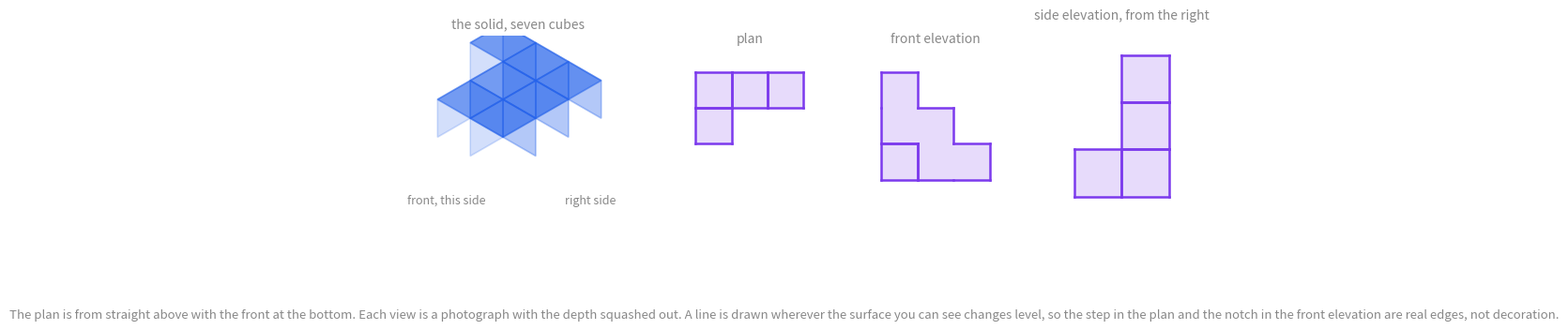
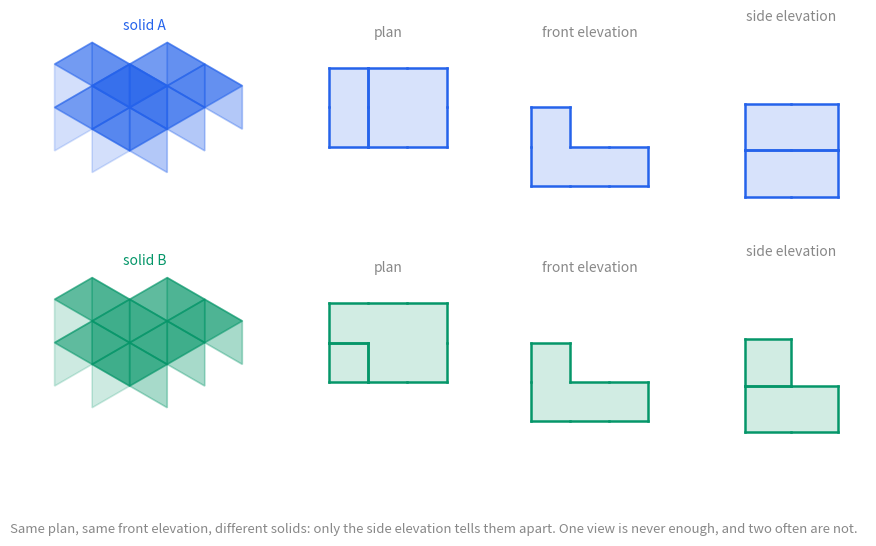

Python code for these plots, in order:
"""Figures for Plans and Elevations (Vocab).md — run: python3 plans-and-elevations-figures.py
Builds solids from unit cubes, draws each in isometric projection, and computes its plan, front elevation and side
elevation by projection, drawing an edge wherever the visible surface changes depth. Nothing is drawn by hand."""
import math, re
import matplotlib
matplotlib.use("Agg")
import matplotlib.pyplot as plt
from matplotlib.patches import Polygon

TXT = "#888"; BLUE, PURPLE, GREEN, RED, AMBER, TEAL = "#2563eb", "#7c3aed", "#059669", "#dc2626", "#f59e0b", "#0891b2"
plt.rcParams.update({"text.color": TXT, "font.size": 10, "svg.fonttype": "none"})
C30, S30 = math.cos(math.radians(30)), 0.5

def save(fig, name):
    fig.savefig(name, format="svg", transparent=True, bbox_inches="tight")
    s = open(name).read(); m = re.search(r"<svg[^>]*>", s)
    tag = re.sub(r'\s(width|height)="[^"]*"', "", m.group(0)).replace("<svg", '<svg width="100%"', 1)
    open(name, "w").write(s[:m.start()] + tag + s[m.end():]); plt.close(fig)

def iso(x, y, z):                                   # viewer up and to the front-right: +x to the right, +y to the front-left
    return (x - y) * C30, (x + y) * S30 + z

def draw_solid(ax, cubes, color=BLUE):
    top, right, left = color, color, color
    for (x, y, z) in sorted(cubes, key=lambda c: c[0] + c[1] + c[2]):
        faces = [([(x, y, z + 1), (x + 1, y, z + 1), (x + 1, y + 1, z + 1), (x, y + 1, z + 1)], 0.55),   # top
                 ([(x + 1, y, z), (x + 1, y + 1, z), (x + 1, y + 1, z + 1), (x + 1, y, z + 1)], 0.35),   # +x side
                 ([(x, y + 1, z), (x + 1, y + 1, z), (x + 1, y + 1, z + 1), (x, y + 1, z + 1)], 0.2)]    # +y side (front)
        for pts, a in faces:
            ax.add_patch(Polygon([iso(*p) for p in pts], closed=True, facecolor=color, alpha=a, edgecolor=color, lw=1.2))
    ax.set_aspect("equal"); ax.axis("off")

def view(ax, cubes, which, color=PURPLE, title="", ylim=(-0.6, 3.6)):
    """which: 'plan' (from above, front at the bottom), 'front' (from the front, +y side), 'side' (from the right, +x side)."""
    cells = {}                                       # (u, v) on the page -> depth of the nearest visible cube
    for (x, y, z) in cubes:
        if which == "plan":   u, v, depth = x, -y, -z            # looking down: nearer means higher z
        elif which == "front": u, v, depth = x, z, -y           # looking from +y: nearer means larger y
        else:                  u, v, depth = -y, z, -x           # looking from +x: nearer means larger x; +y appears to the left
        cells[(u, v)] = min(cells.get((u, v), 99), depth)
    for (u, v), d in cells.items():
        ax.add_patch(Polygon([(u, v), (u + 1, v), (u + 1, v + 1), (u, v + 1)], closed=True, facecolor=color, alpha=0.18, edgecolor="none"))
    for (u, v), d in cells.items():                  # an edge wherever the visible surface changes depth, or ends
        for (du, dv, seg) in [(1, 0, [(u + 1, v), (u + 1, v + 1)]), (-1, 0, [(u, v), (u, v + 1)]), (0, 1, [(u, v + 1), (u + 1, v + 1)]), (0, -1, [(u, v), (u + 1, v)])]:
            if cells.get((u + du, v + dv)) != d:
                ax.plot(*zip(*seg), color=color, lw=1.8)
    ax.set_aspect("equal"); ax.axis("off"); ax.set_title(title, color=TXT, fontsize=10)
    us = [u for u, _ in cells]; vs = [v for _, v in cells]
    ax.set_xlim(min(us) - 0.6, max(us) + 1.6); ax.set_ylim(min(vs) - 0.6, max(vs) + 1.6) if ylim is None else ax.set_ylim(*ylim)

# ── 1. one solid, three views ─────────────────────────────────────────────────────────────────────────────────
solid = {(0, 0, 0), (1, 0, 0), (2, 0, 0), (0, 1, 0), (0, 0, 1), (0, 0, 2), (1, 0, 1)}
fig = plt.figure(figsize=(11, 3.9)); gs = fig.add_gridspec(1, 4, width_ratios=[1.6, 1, 1, 1])
ax = fig.add_subplot(gs[0]); draw_solid(ax, solid); ax.set_xlim(-2.8, 3.6); ax.set_ylim(-1.1, 3.7)
ax.set_title("the solid, seven cubes", color=TXT, fontsize=10)
ax.text(-1.5, -0.75, "front, this side", color=TXT, fontsize=9, ha="center"); ax.text(2.3, -0.75, "right side", color=TXT, fontsize=9, ha="center")
view(fig.add_subplot(gs[1]), solid, "plan", title="plan", ylim=(-2.6, 1.6))
view(fig.add_subplot(gs[2]), solid, "front", title="front elevation", ylim=(-0.6, 3.6))
view(fig.add_subplot(gs[3]), solid, "side", title="side elevation, from the right", ylim=(-0.6, 3.6))
fig.text(0.5, -0.03, "The plan is from straight above with the front at the bottom. Each view is a photograph with the depth squashed out. A line is drawn wherever the surface you can see changes level, so the step in the plan and the notch in the front elevation are real edges, not decoration.", ha="center", color=TXT, fontsize=9.5)
save(fig, "plans-and-elevations-three-views.svg")

# ── 2. two solids with the same plan and the same front elevation ──────────────────────────────────────────────
A = {(0, 0, 0), (1, 0, 0), (2, 0, 0), (0, 1, 0), (1, 1, 0), (2, 1, 0), (0, 0, 1), (0, 1, 1)}
B = {(0, 0, 0), (1, 0, 0), (2, 0, 0), (0, 1, 0), (1, 1, 0), (2, 1, 0), (0, 0, 1), (0, 0, 2) - (0, 0, 1) if False else (0, 1, 1)}
B = {(0, 0, 0), (1, 0, 0), (2, 0, 0), (0, 1, 0), (1, 1, 0), (2, 1, 0), (0, 1, 1)}       # the same plan, the same front, a different side
fig, axes = plt.subplots(2, 4, figsize=(11, 5.6), gridspec_kw={"width_ratios": [1.5, 1, 1, 1]})
for row, (name, S, col) in enumerate([("solid A", A, BLUE), ("solid B", B, GREEN)]):
    draw_solid(axes[row][0], S, col); axes[row][0].set_xlim(-2.5, 3.2); axes[row][0].set_ylim(-0.5, 3.6); axes[row][0].set_title(name, color=col, fontsize=10)
    view(axes[row][1], S, "plan", col, "plan", ylim=(-2.6, 1.6)); view(axes[row][2], S, "front", col, "front elevation", ylim=(-0.6, 3.6)); view(axes[row][3], S, "side", col, "side elevation", ylim=(-0.6, 3.6))
fig.text(0.5, -0.02, "Same plan, same front elevation, different solids: only the side elevation tells them apart. One view is never enough, and two often are not.", ha="center", color=TXT, fontsize=9.5)
save(fig, "plans-and-elevations-two-solids.svg")
print("wrote 2 SVGs")
